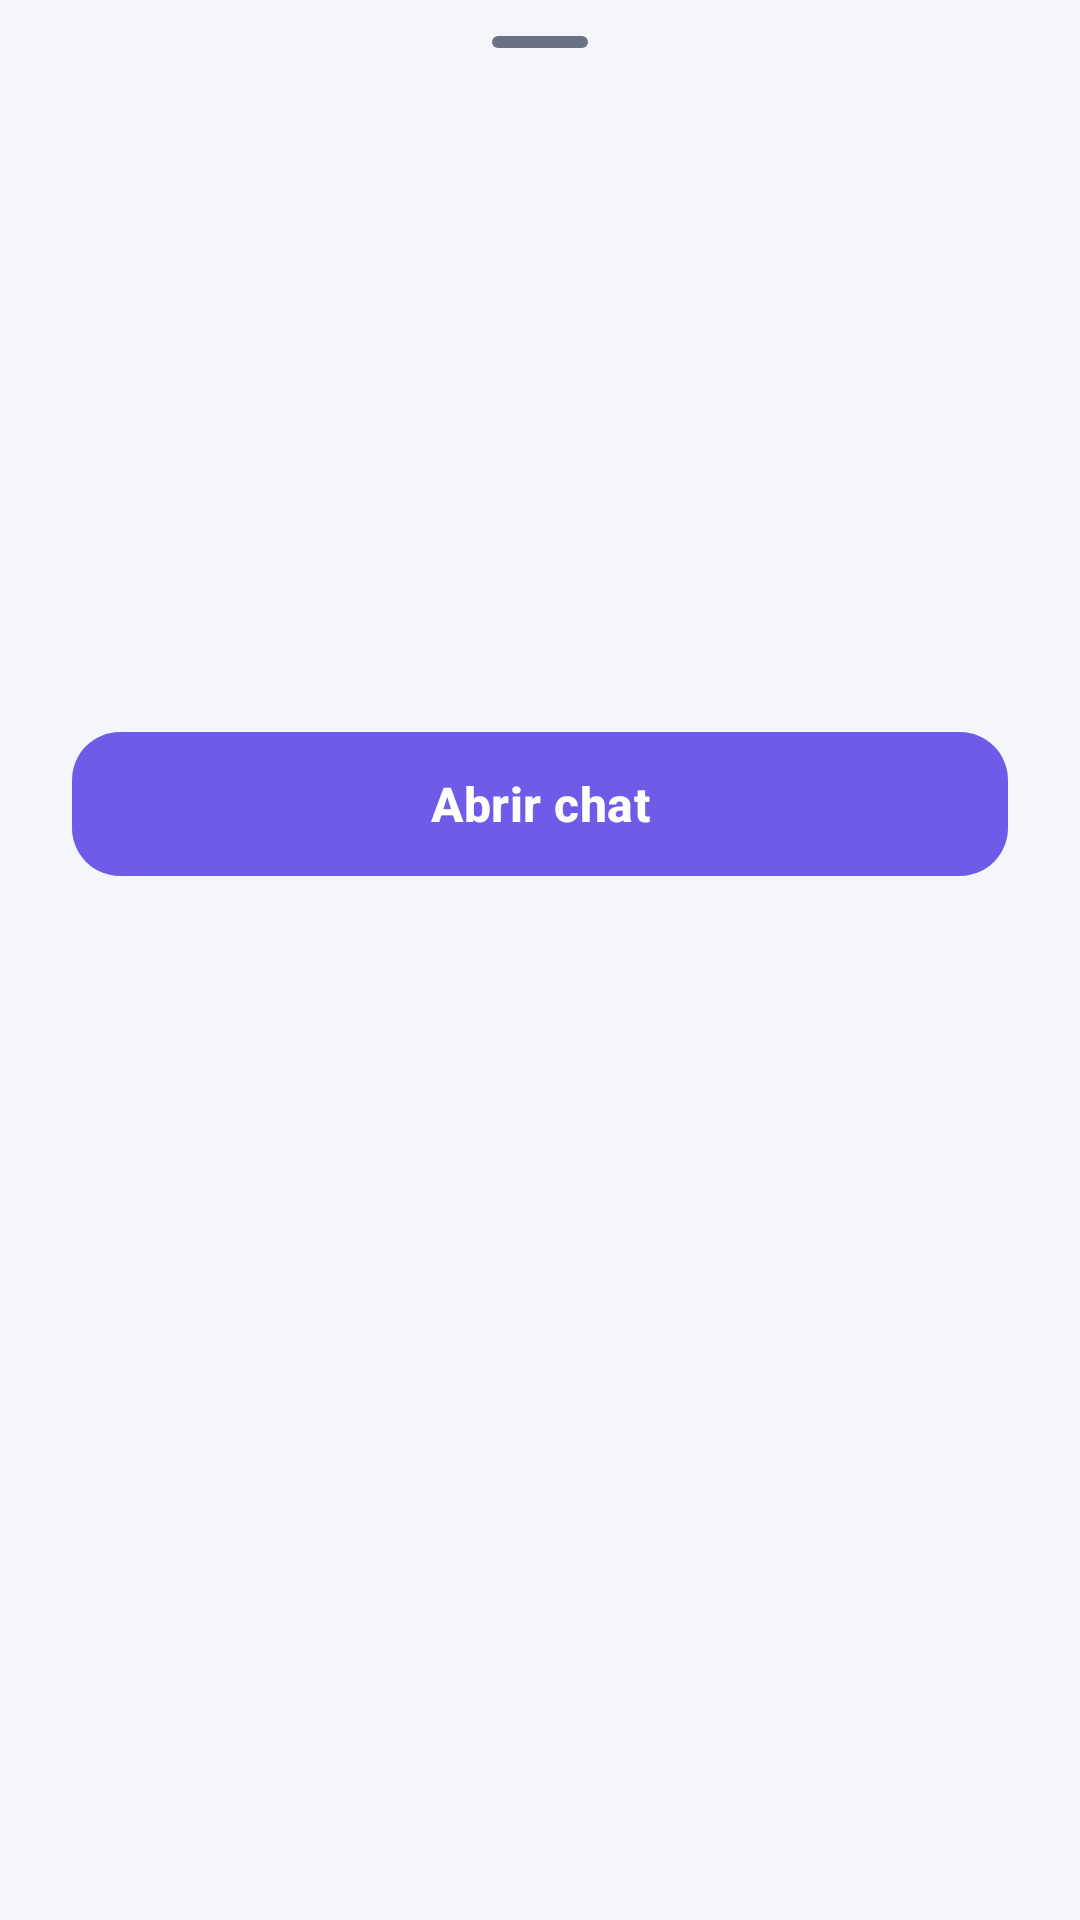

Here is an Android app screen rendered from its layout file. Give the layout XML and the strings, colors and styles it references.
<!-- AndroidManifest.xml: application theme AppTheme -->
<!-- res/layout/sheet_perfil.xml -->
<?xml version="1.0" encoding="utf-8"?>
<LinearLayout xmlns:android="http://schemas.android.com/apk/res/android"
    xmlns:app="http://schemas.android.com/apk/res-auto"
    android:layout_width="match_parent"
    android:layout_height="wrap_content"
    android:gravity="center_horizontal"
    android:orientation="vertical"
    android:paddingStart="24dp"
    android:paddingEnd="24dp"
    android:paddingBottom="28dp">

    <com.google.android.material.bottomsheet.BottomSheetDragHandleView
        android:layout_width="wrap_content"
        android:layout_height="wrap_content" />

    <FrameLayout
        android:layout_width="104dp"
        android:layout_height="104dp">

        <TextView
            android:id="@+id/txtAvatarSheet"
            style="@style/Avatar"
            android:layout_width="match_parent"
            android:layout_height="match_parent"
            android:textSize="36sp" />

        <View
            android:id="@+id/pontoOnlineSheet"
            android:layout_width="22dp"
            android:layout_height="22dp"
            android:layout_gravity="bottom|end"
            android:layout_marginEnd="6dp"
            android:layout_marginBottom="6dp"
            android:background="@drawable/bg_ponto_online"
            android:visibility="gone" />
    </FrameLayout>

    <TextView
        android:id="@+id/txtNomeSheet"
        android:layout_width="wrap_content"
        android:layout_height="wrap_content"
        android:layout_marginTop="14dp"
        android:gravity="center"
        android:textColor="@color/text_primary"
        android:textSize="22sp"
        android:textStyle="bold" />

    <TextView
        android:id="@+id/txtStatusSheet"
        android:layout_width="wrap_content"
        android:layout_height="wrap_content"
        android:layout_marginTop="2dp"
        android:gravity="center"
        android:textColor="@color/text_secondary"
        android:textSize="13.5sp" />

    <TextView
        android:id="@+id/txtRecadoSheet"
        android:layout_width="match_parent"
        android:layout_height="wrap_content"
        android:layout_marginTop="16dp"
        android:background="@drawable/bg_recado"
        android:gravity="center"
        android:lineSpacingExtra="2dp"
        android:padding="14dp"
        android:textColor="@color/text_primary"
        android:textSize="15sp"
        android:visibility="gone" />

    <com.google.android.material.button.MaterialButton
        android:id="@+id/btnAcaoSheet"
        style="@style/BotaoPrincipal"
        android:layout_width="match_parent"
        android:layout_height="56dp"
        android:layout_marginTop="24dp"
        android:text="@string/abrir_chat"
        app:icon="@drawable/ic_chat"
        app:iconGravity="textStart" />
</LinearLayout>
<!-- resources referenced by this layout -->
<resources>
  <color name="text_primary">#151826</color>
  <color name="text_secondary">#6B7185</color>
  <!-- drawable bg_ponto_online (drawable) -->
  <?xml version="1.0" encoding="utf-8"?>
  <shape xmlns:android="http://schemas.android.com/apk/res/android" android:shape="oval">
      <solid android:color="@color/online" />
      <stroke
          android:width="2.5dp"
          android:color="@color/surface" />
  </shape>
  <string name="abrir_chat">Abrir chat</string>
  <style name="Avatar">
          <item name="android:gravity">center</item>
          <item name="android:textColor">@color/white</item>
          <item name="android:textStyle">bold</item>
          <item name="android:includeFontPadding">false</item>
      </style>
  <style name="BotaoPrincipal" parent="Widget.Material3.Button">
          <item name="android:layout_height">56dp</item>
          <item name="android:textSize">16sp</item>
          <item name="android:textStyle">bold</item>
          <item name="android:letterSpacing">0.01</item>
          <item name="cornerRadius">16dp</item>
      </style>
  <style name="AppTheme" parent="Theme.Material3.DayNight.NoActionBar">
          <item name="colorPrimary">@color/brand</item>
          <item name="colorOnPrimary">@color/on_brand</item>
          <item name="colorPrimaryContainer">@color/brand_container</item>
          <item name="colorOnPrimaryContainer">@color/on_brand_container</item>
          <item name="colorSecondaryContainer">@color/brand_container</item>
          <item name="colorOnSecondaryContainer">@color/on_brand_container</item>
          <item name="colorSurface">@color/surface</item>
          <item name="colorSurfaceContainer">@color/surface</item>
          <item name="colorSurfaceContainerLow">@color/surface</item>
          <item name="colorOnSurface">@color/text_primary</item>
          <item name="colorOnSurfaceVariant">@color/text_secondary</item>
          <item name="colorOutline">@color/divider</item>
          <item name="colorError">@color/error_color</item>
          <item name="android:colorBackground">@color/screen_bg</item>
          <item name="android:windowBackground">@color/screen_bg</item>
      </style>
  <color name="online">#22C55E</color>
  <color name="surface">#FFFFFF</color>
  <color name="white">#FFFFFF</color>
  <color name="brand">#6C5CE7</color>
  <color name="on_brand">#FFFFFF</color>
  <color name="brand_container">#ECE9FF</color>
  <color name="on_brand_container">#2A1F8F</color>
  <color name="divider">#E6E8F0</color>
  <color name="error_color">#E5484D</color>
  <color name="screen_bg">#F5F6FB</color>
</resources>
